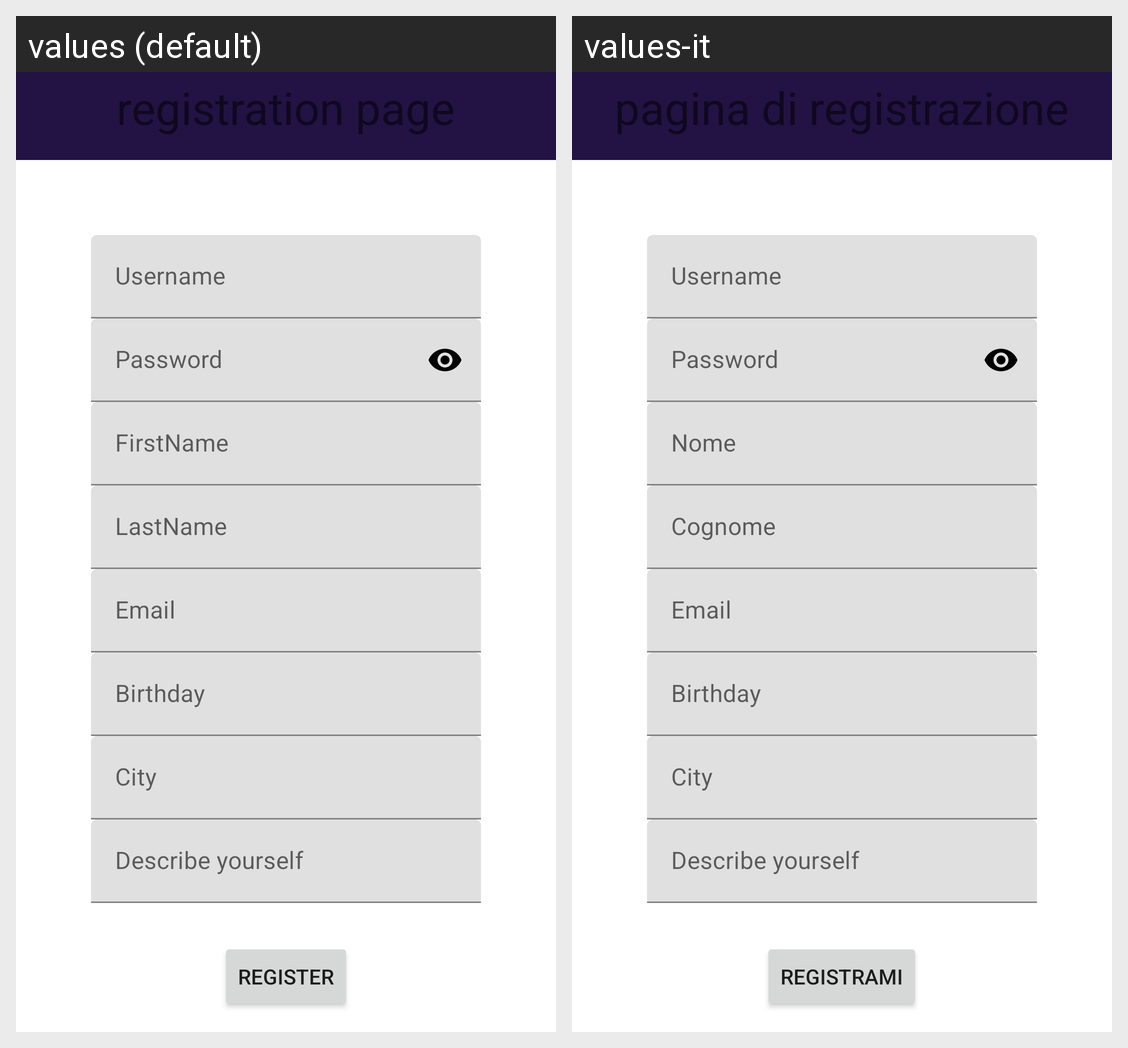

The same Android screen rendered under two of its app's locales, left to right. List the strings drawn on it with the default value and each locale's translation.
Android screen res/layout/signup2.xml rendered under 2 locales, left to right: values (default), values-it. Device: Nexus 5 (rendered at 1080×1920; each locale shown at half size, 540×960, under a caption strip naming it); theme Theme.Progetto.
Strings drawn on this screen, with the default value and each locale's value (text and hints the layout hard-codes, and strings that could not be matched under every locale, appear in the picture but are not listed):

registrationPage
  values: registration page
  values-it: pagina di registrazione

username
  values: Username
  values-it: Username

password
  values: Password
  values-it: Password

FirstName
  values: FirstName
  values-it: Nome

LastName
  values: LastName
  values-it: Cognome

Email
  values: Email
  values-it: Email

Register
  values: Register
  values-it: Registrami
